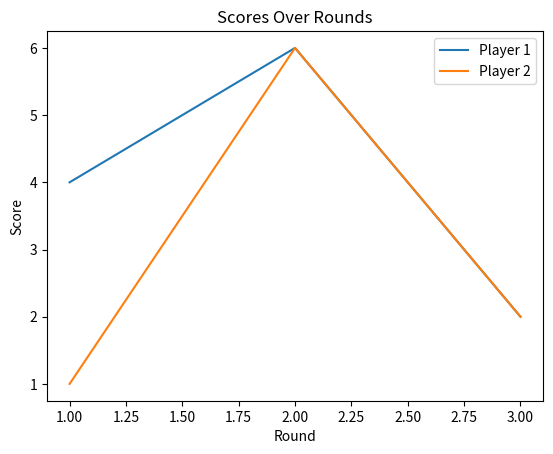

Write Python code to recreate this figure.
#!/usr/bin/env python3

import random
import matplotlib.pyplot as plt

def main():
    """run time code"""

    # create lists to store the scores
    player1_dice = []
    player2_dice = []

    for i in range(3):
        player1_dice.append(random.randint(1, 6))  # 1 to 6 inclusive
        player2_dice.append(random.randint(1, 6))  # 1 to 6 inclusive

    print("Player 1 rolled", player1_dice)
    print("Player 2 rolled", player2_dice)

    # Plot the scores
    plot_scores(player1_dice, player2_dice)

    # determine which player won
    if sum(player1_dice) == sum(player2_dice):
        print("Draw")
    elif sum(player1_dice) > sum(player2_dice):
        print("Player 1 wins")
    else:
        print("Player 2 wins")

def plot_scores(player1_scores, player2_scores):
    """Plot line chart for scores"""
    rounds = list(range(1, len(player1_scores) + 1))

    plt.plot(rounds, player1_scores, label='Player 1')
    plt.plot(rounds, player2_scores, label='Player 2')

    plt.xlabel('Round')
    plt.ylabel('Score')
    plt.title('Scores Over Rounds')
    plt.legend()
    plt.show()

if __name__ == "__main__":
    main()

